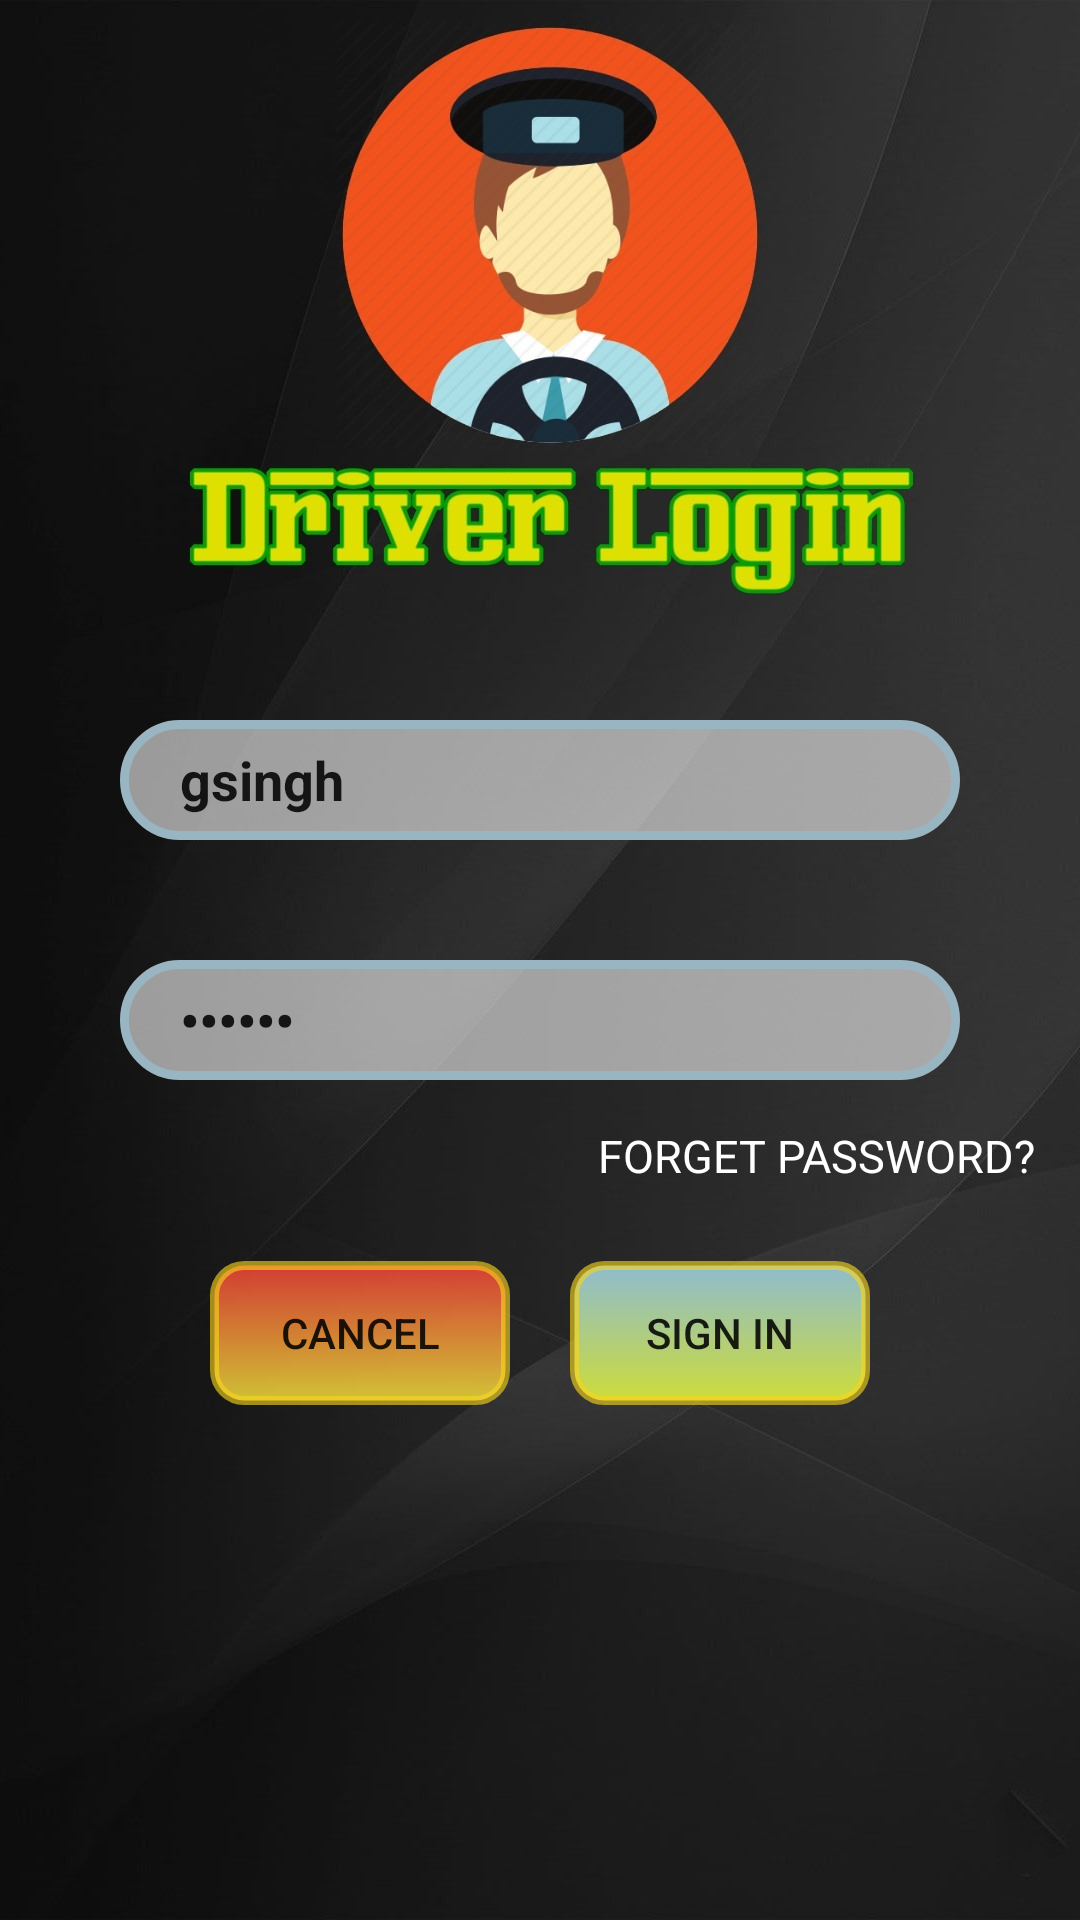

Write the Android layout XML for this screen, with the resource values it uses.
<!-- AndroidManifest.xml: application theme AppTheme -->
<!-- res/layout/activity_driver_loginpage.xml -->
<?xml version="1.0" encoding="utf-8"?>
<LinearLayout xmlns:android="http://schemas.android.com/apk/res/android"
    xmlns:app="http://schemas.android.com/apk/res-auto"
    xmlns:tools="http://schemas.android.com/tools"
    android:layout_width="match_parent"
    android:layout_height="match_parent"
    android:background="@drawable/driverlogin"
    android:orientation="vertical"
    tools:context=".DriverLoginActivity">

    <EditText
        android:id="@+id/edt_name"
        android:layout_width="match_parent"
        android:layout_height="40dp"
        android:layout_gravity="center"
        android:layout_marginLeft="40dp"
        android:layout_marginTop="240dp"
        android:layout_marginRight="40dp"
        android:background="@drawable/backedit"
        android:gravity="center|start"
        android:hint="USER ID"
        android:paddingLeft="20dp"
        android:text="gsingh"
        android:textStyle="bold" />

    <EditText
        android:id="@+id/et_pass"
        android:layout_width="match_parent"
        android:layout_height="40dp"
        android:layout_marginLeft="40dp"
        android:layout_marginTop="40dp"
        android:layout_marginRight="40dp"
        android:background="@drawable/backedit"
        android:gravity="center|start"
        android:hint="PASSWORD"
        android:inputType="textPassword"
        android:paddingLeft="20dp"
        android:text="123456"
        android:textStyle="bold" />

    <TextView
        android:id="@+id/forgetpass"
        android:layout_width="match_parent"
        android:layout_height="wrap_content"
        android:layout_margin="15dp"
        android:clickable="true"
        android:gravity="right"
        android:text="FORGET PASSWORD?"
        android:textColor="#fff"
        android:textSize="15dp" />

    <LinearLayout
        android:layout_width="wrap_content"
        android:layout_height="wrap_content"
        android:layout_gravity="center"
        android:orientation="horizontal">


        <Button
            android:layout_width="100dp"
            android:layout_height="wrap_content"
            android:layout_gravity="center"
            android:layout_margin="10dp"
            android:background="@drawable/button_cancel"
            android:onClick="Cancel"
            android:text="Cancel" />

        <Button
            android:id="@+id/login"
            android:layout_width="100dp"
            android:layout_height="wrap_content"
            android:layout_gravity="center"
            android:layout_margin="10dp"
            android:background="@drawable/button"
            android:onClick="DrLogin"
            android:text="SIGN IN"

            />
    </LinearLayout>


</LinearLayout>
<!-- resources referenced by this layout -->
<resources>
  <!-- drawable backedit (drawable) -->
  <?xml version="1.0" encoding="utf-8"?>
  <shape xmlns:android="http://schemas.android.com/apk/res/android"
      android:shape="rectangle">
      <corners
          android:radius="30dp">
  
      </corners>
      <solid
          android:color="#94ffffff"
          android:width="3dp">
  
      </solid>
  
      <stroke
          android:width="3dp"
          android:color="#9AB5C2">
      </stroke>
  </shape>
  <!-- drawable button (drawable) -->
  <?xml version="1.0" encoding="utf-8"?>
  <shape xmlns:android="http://schemas.android.com/apk/res/android"
      android:shape="rectangle"
      >
  
      <corners
          android:radius="10dp">
  
      </corners>
      <solid
          android:color="#CDDC39"
          android:width="3dp">
  
      </solid>
  
      <stroke
          android:width="3dp"
          android:color="#9EF8D51D">
      </stroke>
      <gradient
          android:angle="90"
          android:startColor="#CDDC39"
          android:endColor="#8EBCCF"
          android:type="linear"
          />
  </shape>
  <!-- drawable button_cancel (drawable) -->
  <?xml version="1.0" encoding="utf-8"?>
  <shape xmlns:android="http://schemas.android.com/apk/res/android"
      android:shape="rectangle"
      >
  
      <corners
          android:radius="10dp">
  
      </corners>
      <solid
          android:color="#CDDC39"
          android:width="3dp">
  
      </solid>
  
      <stroke
          android:width="3dp"
          android:color="#9EF8D51D">
      </stroke>
      <gradient
          android:angle="270"
          android:startColor="#D7F44336"
          android:endColor="#CBFFEB3B"
          android:type="linear"
          />
  </shape>
  <!-- drawable driverlogin: jpg bitmap (drawable, 127650 bytes) -->
  <style name="AppTheme" parent="Theme.AppCompat.Light.DarkActionBar">
          
          <item name="colorPrimary">@color/colorPrimary</item>
          <item name="colorPrimaryDark">@color/colorPrimaryDark</item>
          <item name="colorAccent">@color/colorAccent</item>
      </style>
  <color name="colorPrimary">#474947</color>
  <color name="colorPrimaryDark">#000000</color>
  <color name="colorAccent">#2593F0</color>
</resources>
